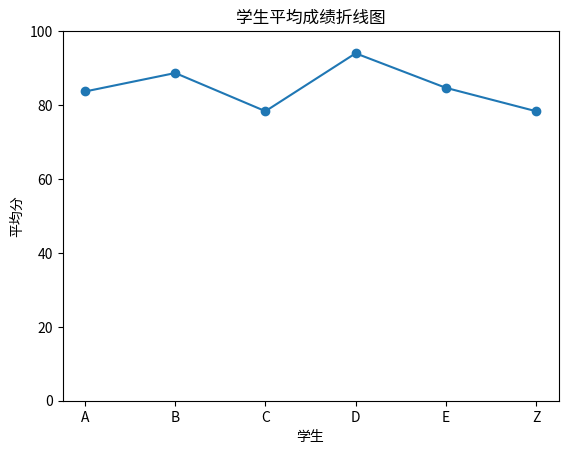

The script that saved this image:
import pandas as pd
import matplotlib.pyplot as plt

data = {
    "姓名": ["A", "B", "C", "D", "E", "Z"],
    "Python": [85, 92, 78, 96, 88, 70],
    "数学": [76, 89, 82, 95, 80, 85],
    "英语": [90, 85, 75, 91, 86, 80]
}

df = pd.DataFrame(data)

df["平均分"] = df[["Python", "数学", "英语"]].mean(axis=1)

# 绘制折线图
plt.plot(df["姓名"], df["平均分"], marker="o")

plt.title("学生平均成绩折线图")
plt.xlabel("学生")
plt.ylabel("平均分")

plt.ylim(0, 100)
plt.show()
